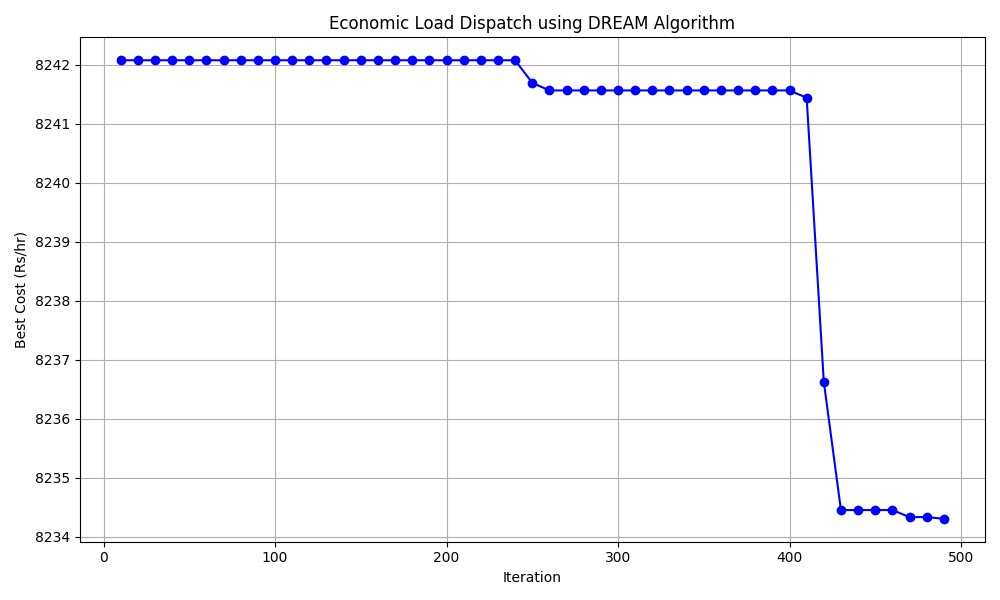

Values plotted in this chart, from the file beside it:
Iteration, BestCost
0, 8564
10, 8242
20, 8242
30, 8242
40, 8242
50, 8242
60, 8242
70, 8242
80, 8242
90, 8242
100, 8242
110, 8242
120, 8242
130, 8242
140, 8242
150, 8242
160, 8242
170, 8242
180, 8242
190, 8242
200, 8242
210, 8242
220, 8242
230, 8242
240, 8242
250, 8242
260, 8242
270, 8242
280, 8242
290, 8242
300, 8242
310, 8242
320, 8242
330, 8242
340, 8242
350, 8242
360, 8242
370, 8242
380, 8242
390, 8242
400, 8242
410, 8241
420, 8237
430, 8234
440, 8234
450, 8234
460, 8234
470, 8234
480, 8234
490, 8234
